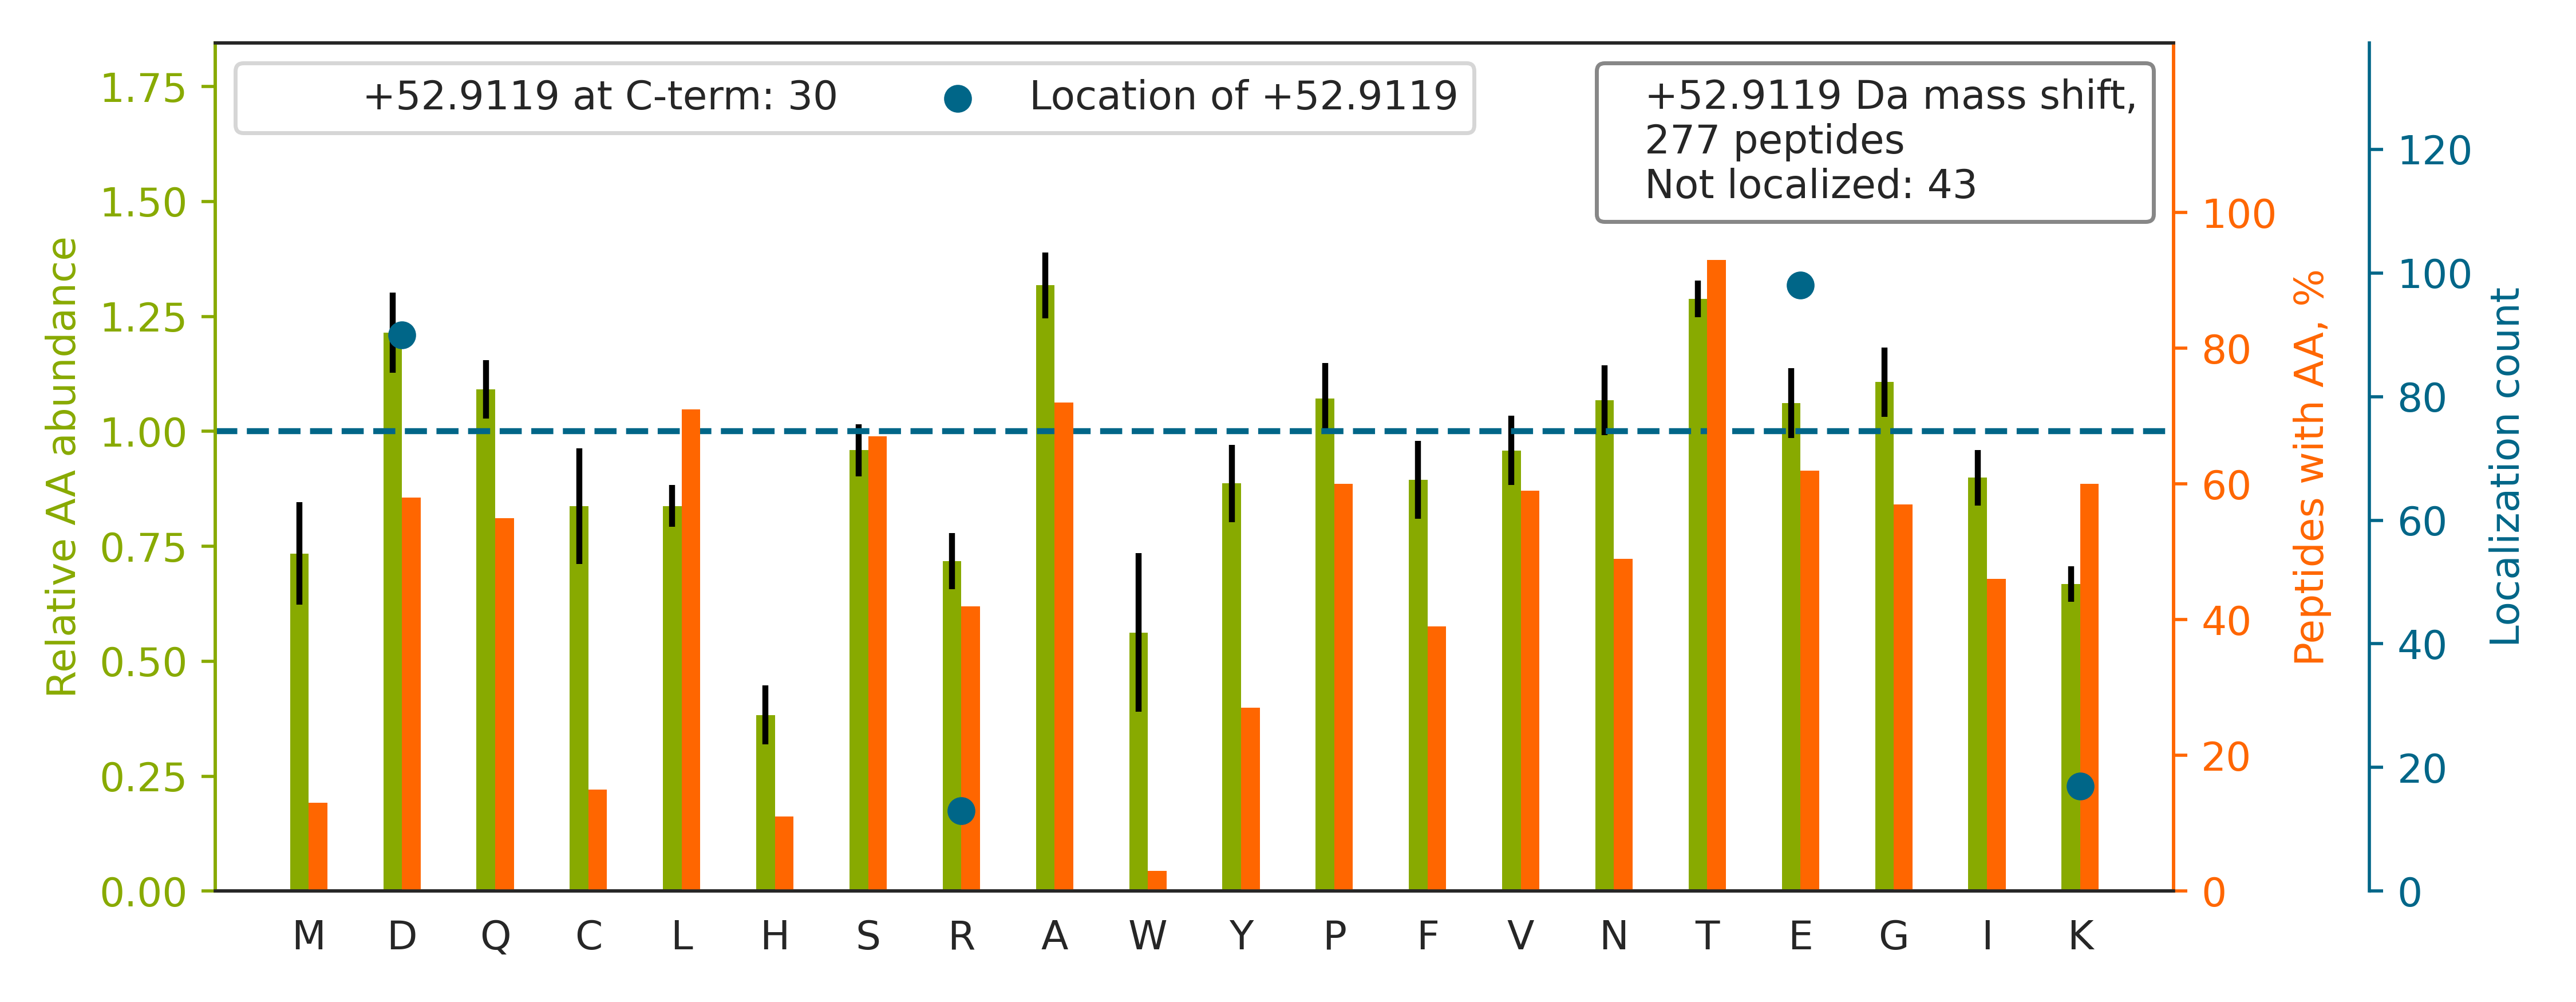

Source data for this figure (header and first rows):
top isoform	localization score	spectrum
SINPDEAVAYGAAVQAAILSGDK		20160929_QE1_nlc1_BTW_SA_hs_HELA_S_Exp3_…
TSRPENAIIYNNNE[+53]DFQVGQAK	0.8905	20160929_QE1_nlc1_BTW_SA_hs_HELA_S_Exp3_…
TPQGPPEIYSD[+53]TQFPSLQSTAK	0.9886	20160929_QE1_nlc1_BTW_SA_hs_HELA_S_Exp3_…
TAFDEAIAELDTLNEDSYK		20160929_QE1_nlc1_BTW_SA_hs_HELA_S_Exp3_…
TIIGSFNGALAAVPVQD[+53]LGSTVIK	0.9999	20160929_QE1_nlc1_BTW_SA_hs_HELA_S_Exp3_…
TGQATVASGIPAGWMGLD[+53]CGPESSKK	0.9991	20160929_QE1_nlc1_BTW_SA_hs_HELA_S_Exp3_…
TATE[+53]SFASDPILYRPVAVALDTK	0.9343	20160929_QE1_nlc1_BTW_SA_hs_HELA_S_Exp3_…
TAFDEAIAELDTLNEESYK		20160929_QE1_nlc1_BTW_SA_hs_HELA_S_Exp3_…
SCSGVE[+53]FSTSGSSNTDTGK	1	20160929_QE1_nlc1_BTW_SA_hs_HELA_S_Exp3_…
TSSAE[+53]TPTIPLGSAVEAIK	1	20160929_QE1_nlc1_BTW_SA_hs_HELA_S_Exp3_…
SLVASLAE[+53]PDFVVTDFAK	0.9982	20160929_QE1_nlc1_BTW_SA_hs_HELA_S_Exp3_…
TVVVNCNPE[+53]TVSTDFDECDK	0.9983	20160929_QE1_nlc1_BTW_SA_hs_HELA_S_Exp3_…
TIGGGDDSFNTFFSETGAGK		20160929_QE1_nlc1_BTW_SA_hs_HELA_S_Exp3_…
HTGPGILSMANAGPNTNGSQFFICTAK[+53]	1.0	20160929_QE1_nlc1_BTW_SA_hs_HELA_S_Exp3_…
TILSNQTVD[+53]IPENVDITLK	0.9999	20160929_QE1_nlc1_BTW_SA_hs_HELA_S_Exp3_…
SLLVIPNTLAVNAAQD[+53]STDLVAK	0.9954	20160929_QE1_nlc1_BTW_SA_hs_HELA_S_Exp3_…
SLGSVQAPSYGARPVSSAASVYAGAGGSGSR[+53]	1.0	20160929_QE1_nlc1_BTW_SA_hs_HELA_S_Exp3_…
TITLEVEPSDTIENVK		20160929_QE1_nlc1_BTW_SA_hs_HELA_S_Exp3_…
TVE[+53]LSIPADPANLDSEAK	0.4428	20160929_QE1_nlc1_BTW_SA_hs_HELA_S_Exp3_…
TVTNAVVTVPAYFND[+53]SQR	0.9977	20160929_QE1_nlc1_BTW_SA_hs_HELA_S_Exp3_…
TDDYLD[+53]QPCYETINR	0.6928	20160929_QE1_nlc1_BTW_SA_hs_HELA_S_Exp3_…
TRIID[+53]VVYNASNNELVR	0.1488	20160929_QE1_nlc1_BTW_SA_hs_HELA_S_Exp3_…
TIQNSSVSPTSSSSSSSSTGE[+53]TQTQSSSR	1	20160929_QE1_nlc1_BTW_SA_hs_HELA_S_Exp3_…
TFEEDPAVGAIVLTGGDK		20160929_QE1_nlc1_BTW_SA_hs_HELA_S_Exp3_…
STSFRGGMGSGGLATGIAGGLAGMGGIQNE[+53]K	0.5865	20160929_QE1_nlc1_BTW_SA_hs_HELA_S_Exp3_…
TPSFGISAPQVSIPD[+53]VNVNLK	0.9996	20160929_QE1_nlc1_BTW_SA_hs_HELA_S_Exp3_…
TAE[+53]SQTPTPSATSFFSGK	1.0	20160929_QE1_nlc1_BTW_SA_hs_HELA_S_Exp3_…
TVITPD[+53]PNLSIDQVGVPR	0.9985	20160929_QE1_nlc1_BTW_SA_hs_HELA_S_Exp3_…
SENGLE[+53]FTSSGSANTETTK	0.07299	20160929_QE1_nlc1_BTW_SA_hs_HELA_S_Exp3_…
TTHFVE[+53]GGDAGNREDQINR	0.9989	20160929_QE1_nlc1_BTW_SA_hs_HELA_S_Exp3_…
TVATPLNQVANPNSAIFGGARPR[+53]	1.0	20160929_QE1_nlc1_BTW_SA_hs_HELA_S_Exp3_…
SVPTSTVFYPSD[+53]GVATEK	1.0	20160929_QE1_nlc1_BTW_SA_hs_HELA_S_Exp3_…
TGIEQGSD[+53]AGYLCESQK	0.7591	20160929_QE1_nlc1_BTW_SA_hs_HELA_S_Exp3_…
TQIAPGSQTVLGIGPGPAD[+53]LIDK	0.9282	20160929_QE1_nlc1_BTW_SA_hs_HELA_S_Exp3_…
TINLYPLTNYTFGTK		20160929_QE1_nlc1_BTW_SA_hs_HELA_S_Exp3_…
TIGGGDDSFTTFFCETGAGK		20160929_QE1_nlc1_BTW_SA_hs_HELA_S_Exp3_…
SYELPD[+53]GQVITIGNER	0.807	20160929_QE1_nlc1_BTW_SA_hs_HELA_S_Exp3_…
SVSTPSE[+53]AGSQDSGDGAVGSR	0.7293	20160929_QE1_nlc1_BTW_SA_hs_HELA_S_Exp3_…
TSACFE[+53]PSLDYMVTK	0.9997	20160929_QE1_nlc1_BTW_SA_hs_HELA_S_Exp3_…
TIGTGLVTNTLAMTE[+53]EEK	0.768	20160929_QE1_nlc1_BTW_SA_hs_HELA_S_Exp3_…
TID[+53]LGAAAHYTGDK	1	20160929_QE1_nlc1_BTW_SA_hs_HELA_S_Exp3_…
TLAQLNPE[+53]SSLFIIASK	1	20160929_QE1_nlc1_BTW_SA_hs_HELA_S_Exp3_…
TRTFNTSTGGLLLPSD[+53]TK	0.8736	20160929_QE1_nlc1_BTW_SA_hs_HELA_S_Exp3_…
TPVEE[+53]VPAAIAPFQGR	0.8043	20160929_QE1_nlc1_BTW_SA_hs_HELA_S_Exp3_…
VTIAQGGVLPNIQAVLLPK[+53]	1.0	20160929_QE1_nlc1_BTW_SA_hs_HELA_S_Exp3_…
TTPYQIACGISQGLAD[+53]NTVIAK	1.0	20160929_QE1_nlc1_BTW_SA_hs_HELA_S_Exp3_…
TAVD[+53]SGIPLLTNFQVTK	0.9999	20160929_QE1_nlc1_BTW_SA_hs_HELA_S_Exp3_…
TD[+53]ASSASSFLDSDELER	0.9117	20160929_QE1_nlc1_BTW_SA_hs_HELA_S_Exp3_…
TVQLTSSE[+53]LESTLETLK	0.9871	20160929_QE1_nlc1_BTW_SA_hs_HELA_S_Exp3_…
TYDAASYICE[+53]AAFDEVK	0.3434	20160929_QE1_nlc1_BTW_SA_hs_HELA_S_Exp3_…
TAFQE[+53]ALDAAGDK	0.9966	20160929_QE1_nlc1_BTW_SA_hs_HELA_S_Exp3_…
SNLAYD[+53]IVQLPTGLTGIK	1	20160929_QE1_nlc1_BTW_SA_hs_HELA_S_Exp3_…
TTQVPQFILD[+53]DFIQNDR	0.8843	20160929_QE1_nlc1_BTW_SA_hs_HELA_S_Exp3_…
TCGFD[+53]FTGAVEDISK	1	20160929_QE1_nlc1_BTW_SA_hs_HELA_S_Exp3_…
TETVEEPMEEEEAAK		20160929_QE1_nlc1_BTW_SA_hs_HELA_S_Exp3_…
TGGAYGEDLGAD[+53]YNLSQVCDGK	0.8746	20160929_QE1_nlc1_BTW_SA_hs_HELA_S_Exp3_…
TCNCE[+53]TEDYGEK	0.978	20160929_QE1_nlc1_BTW_SA_hs_HELA_S_Exp3_…
SAAQAAAQTNSNAAGK[+53]	1.0	20160929_QE1_nlc1_BTW_SA_hs_HELA_S_Exp3_…
TLMNLGGLAVAR[+53]	1.0	20160929_QE1_nlc1_BTW_SA_hs_HELA_S_Exp3_…
TAAE[+53]LLQSQGSQAGGSQTLK	1	20160929_QE1_nlc1_BTW_SA_hs_HELA_S_Exp3_…
... 217 more rows
